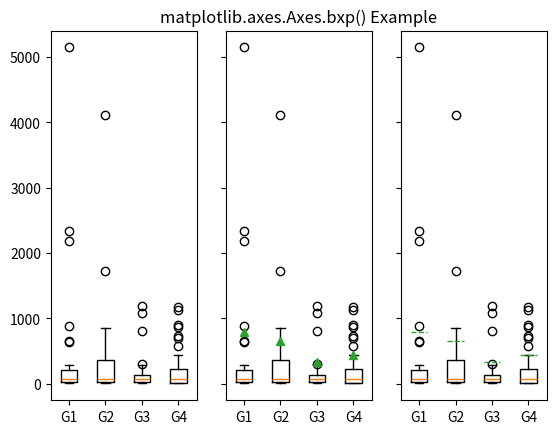

Here is the Python script that generated this plot:
import numpy as np
import matplotlib.pyplot as plt
import matplotlib.cbook as cbook

np.random.seed(10**7)
data = np.random.lognormal(size =(37, 4),
						mean = 4.5,
						sigma = 1.75)
labels = ['G1', 'G2', 'G3', 'G4']

stats = cbook.boxplot_stats(data, labels = labels,
							bootstrap = 100)

for n in range(len(stats)):
	stats[n]['med'] = np.median(data)
	stats[n]['mean'] *= 2

fig, [axes1, axes2, axes3] = plt.subplots(nrows = 1,
										ncols = 3,
										sharey = True)

axes1.bxp(stats)
axes2.bxp(stats, showmeans = True)
axes3.bxp(stats, showmeans = True, meanline = True)

axes2.set_title('matplotlib.axes.Axes.bxp() Example')
plt.show()
